Dataset: trainData (GitHub, ketann26/Automatic-Circuit-Recognition). Classes: diode, resistor, inductor.

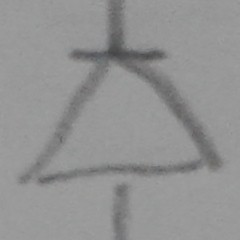
Label: diode

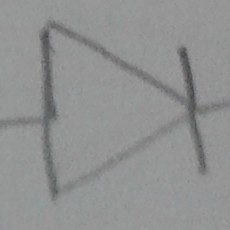
Label: diode

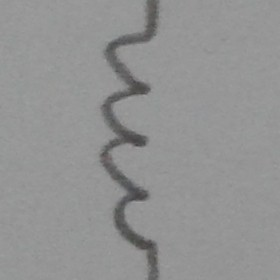
Label: inductor

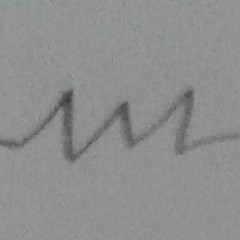
Label: resistor

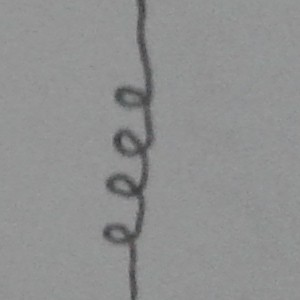
Label: inductor

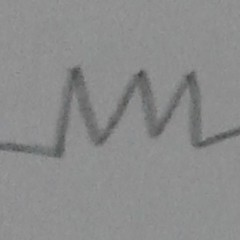
Label: resistor
